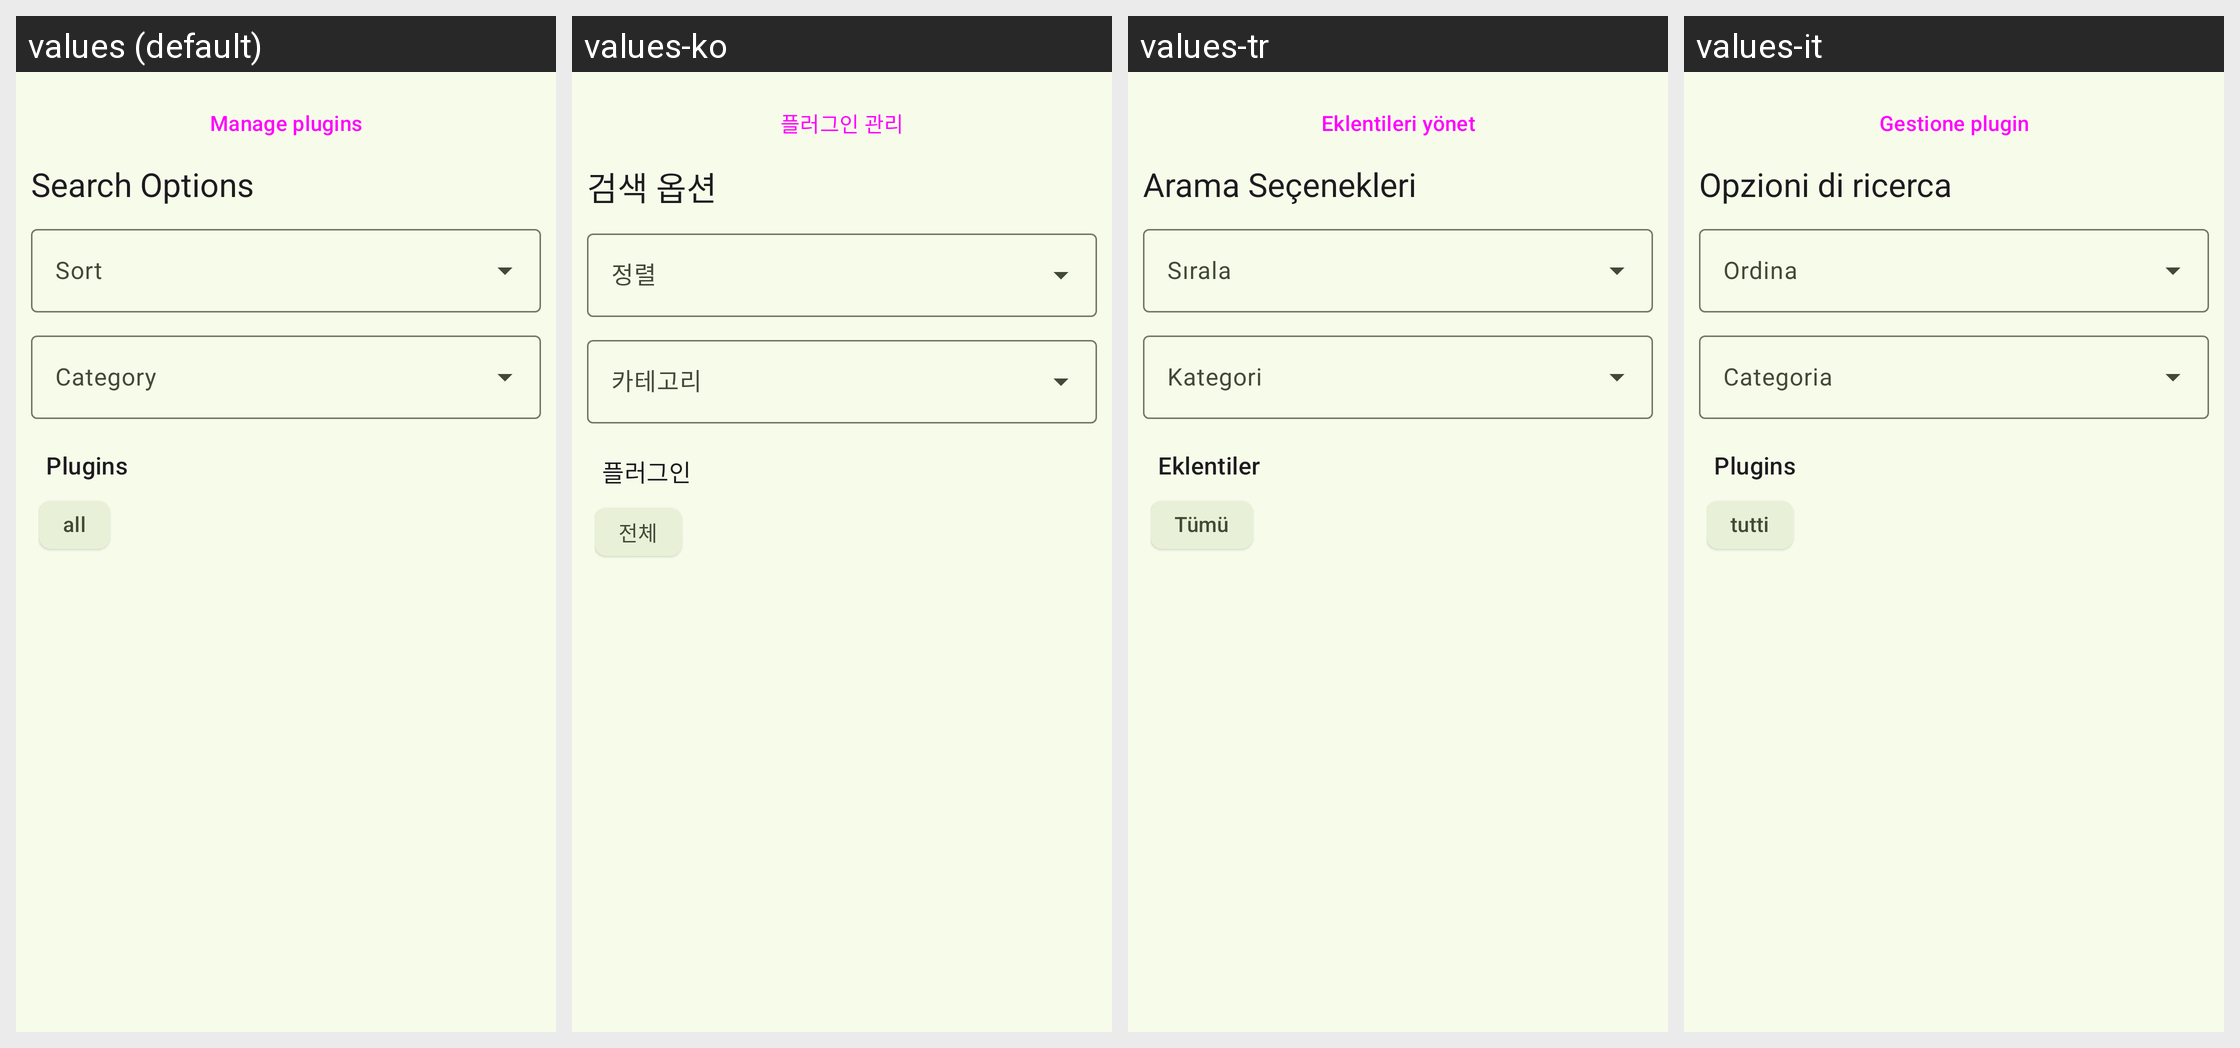

The Android screen above is rendered under several locales of the same app. Produce the string resources it draws, with the default and per-locale values.
Android screen res/layout/sidesheet_search_plugins_options.xml rendered under 4 locales, left to right: values (default), values-ko, values-tr, values-it. Device: Nexus 5 (rendered at 1080×1920; each locale shown at half size, 540×960, under a caption strip naming it); theme Theme.Unchained.Material3.Green.One.
Other locales in the repository, not shown: values-cs, values-es, values-fr, values-hu, values-pt.
Strings drawn on this screen, with the default value and each locale's value (text and hints the layout hard-codes, and strings that could not be matched under every locale, appear in the picture but are not listed):

manage_plugins
  values: Manage plugins
  values-ko: 플러그인 관리
  values-tr: Eklentileri yönet
  values-it: Gestione plugin

search_options
  values: Search Options
  values-ko: 검색 옵션
  values-tr: Arama Seçenekleri
  values-it: Opzioni di ricerca

plugins
  values: Plugins
  values-ko: 플러그인
  values-tr: Eklentiler
  values-it: Plugins

all
  values: all
  values-ko: 전체
  values-tr: Tümü
  values-it: tutti
